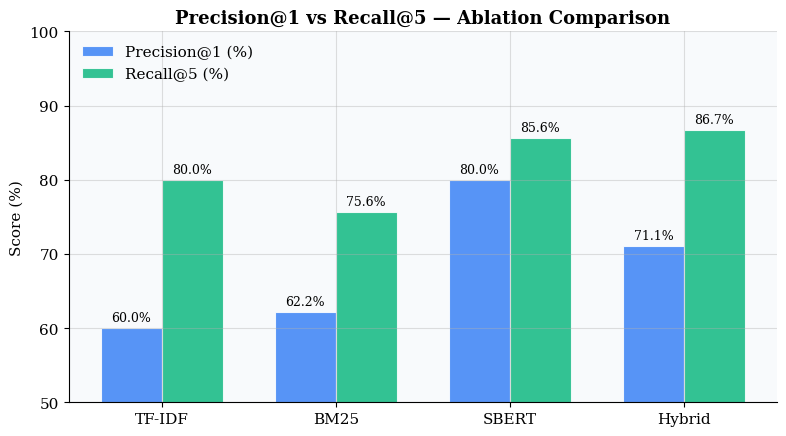
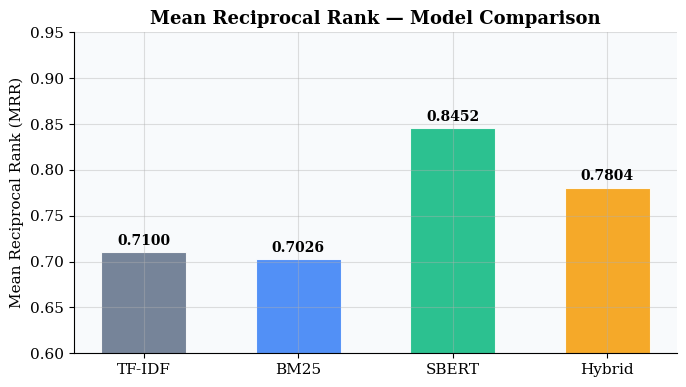
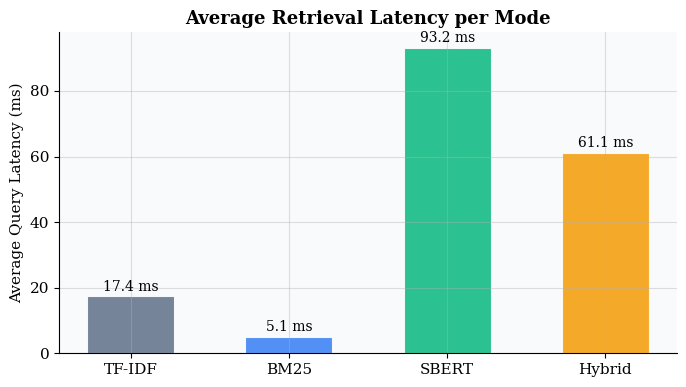
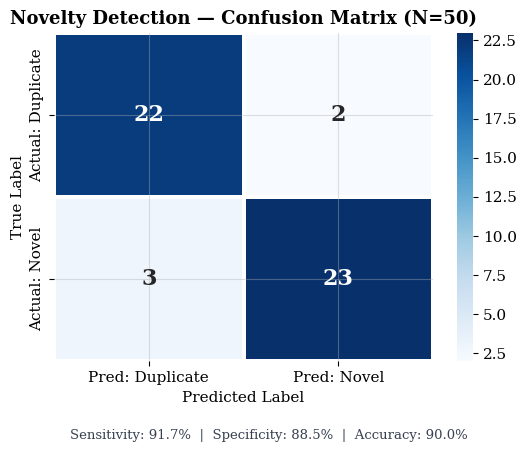
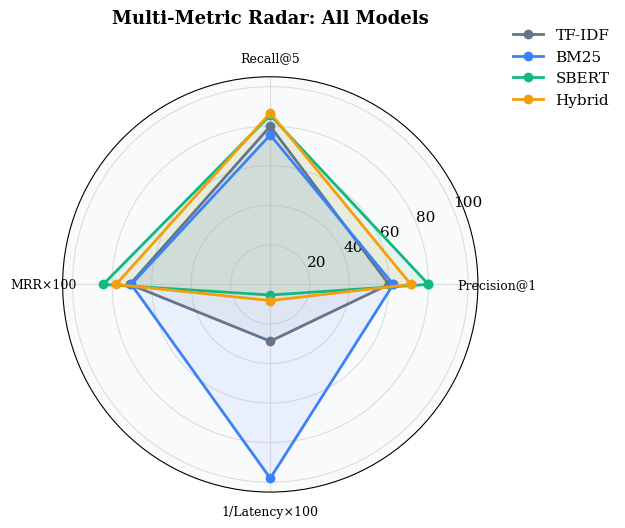
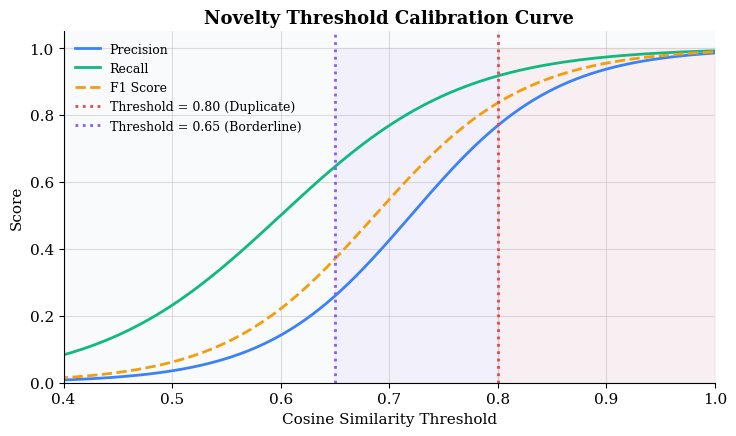
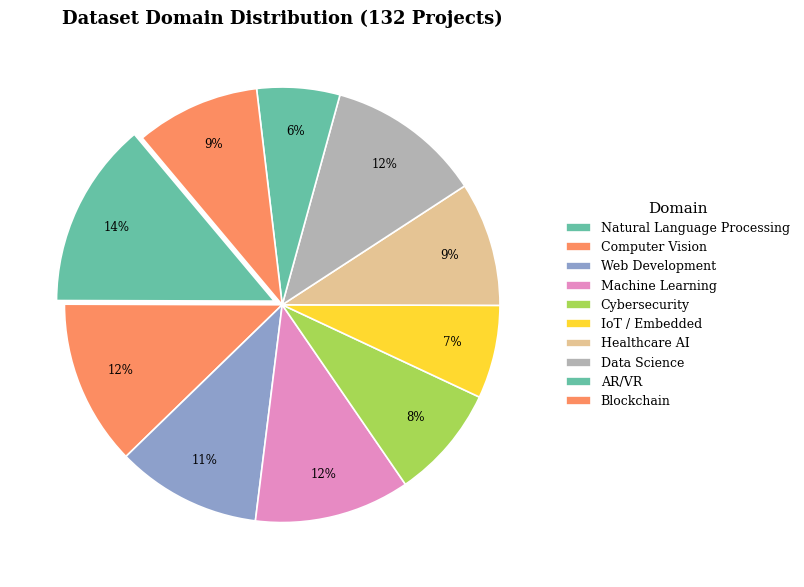

These figures' Python source, in order:
"""
Generates all visualization charts for the NLP Project Documentation.
Run from backend/ directory: python generate_charts.py
"""

import matplotlib
matplotlib.use('Agg')  # non-interactive backend
import matplotlib.pyplot as plt
import matplotlib.patches as mpatches
import seaborn as sns
import numpy as np
from pathlib import Path

OUT = Path("extracted_assets")
OUT.mkdir(exist_ok=True)

# ── Style ─────────────────────────────────────────────────────────────
plt.rcParams.update({
    "font.family": "DejaVu Serif",
    "font.size": 11,
    "axes.titlesize": 13,
    "axes.titleweight": "bold",
    "axes.labelsize": 11,
    "figure.facecolor": "white",
    "axes.facecolor": "#F8FAFC",
    "axes.spines.top": False,
    "axes.spines.right": False,
    "axes.grid": True,
    "grid.alpha": 0.4,
})

COLORS = {
    "tfidf":  "#64748B",
    "bm25":   "#3B82F6",
    "sbert":  "#10B981",
    "hybrid": "#F59E0B",
}

MODES   = ["TF-IDF", "BM25", "SBERT", "Hybrid"]
P1      = [60.0, 62.2, 80.0, 71.1]
R5      = [80.0, 75.6, 85.6, 86.7]
MRR     = [0.7100, 0.7026, 0.8452, 0.7804]
LATENCY = [17.4, 5.1, 93.2, 61.1]
BAR_CLR = list(COLORS.values())

# ── 1. Grouped Bar – P@1 and R@5 ───────────────────────────────────
fig, ax = plt.subplots(figsize=(8, 4.5))
x = np.arange(len(MODES))
w = 0.35
bars1 = ax.bar(x - w/2, P1,  w, label="Precision@1 (%)", color=["#3B82F6"]*4, alpha=0.85, edgecolor="white", linewidth=0.8)
bars2 = ax.bar(x + w/2, R5,  w, label="Recall@5 (%)",    color=["#10B981"]*4, alpha=0.85, edgecolor="white", linewidth=0.8)
ax.set_xticks(x)
ax.set_xticklabels(MODES, fontsize=11)
ax.set_ylim(50, 100)
ax.set_ylabel("Score (%)")
ax.set_title("Precision@1 vs Recall@5 — Ablation Comparison")
ax.legend(frameon=False, loc="upper left")
for bar in list(bars1)+list(bars2):
    h = bar.get_height()
    ax.annotate(f"{h:.1f}%", xy=(bar.get_x()+bar.get_width()/2, h),
                xytext=(0, 3), textcoords="offset points", ha="center", va="bottom", fontsize=9)
plt.tight_layout()
fig.savefig(OUT / "chart_precision_recall.png", dpi=150)
plt.close()
print("✓ chart_precision_recall.png")

# ── 2. MRR Bar Chart ──────────────────────────────────────────────
fig, ax = plt.subplots(figsize=(7, 4))
bars = ax.bar(MODES, MRR, color=BAR_CLR, alpha=0.88, edgecolor="white", linewidth=0.8, width=0.55)
ax.set_ylim(0.60, 0.95)
ax.set_ylabel("Mean Reciprocal Rank (MRR)")
ax.set_title("Mean Reciprocal Rank — Model Comparison")
for bar, val in zip(bars, MRR):
    ax.text(bar.get_x()+bar.get_width()/2, bar.get_height()+0.005,
            f"{val:.4f}", ha="center", va="bottom", fontsize=10, fontweight="bold")
plt.tight_layout()
fig.savefig(OUT / "chart_mrr.png", dpi=150)
plt.close()
print("✓ chart_mrr.png")

# ── 3. Latency Bar Chart ──────────────────────────────────────────
fig, ax = plt.subplots(figsize=(7, 4))
bars = ax.bar(MODES, LATENCY, color=BAR_CLR, alpha=0.88, edgecolor="white", linewidth=0.8, width=0.55)
ax.set_ylabel("Average Query Latency (ms)")
ax.set_title("Average Retrieval Latency per Mode")
for bar, val in zip(bars, LATENCY):
    ax.text(bar.get_x()+bar.get_width()/2, bar.get_height()+0.8,
            f"{val:.1f} ms", ha="center", va="bottom", fontsize=10)
plt.tight_layout()
fig.savefig(OUT / "chart_latency.png", dpi=150)
plt.close()
print("✓ chart_latency.png")

# ── 4. Confusion Matrix Heatmap ──────────────────────────────────
cm = np.array([[22, 2],
               [3, 23]])
fig, ax = plt.subplots(figsize=(5.5, 4.5))
sns.heatmap(cm, annot=True, fmt="d", cmap="Blues", linewidths=1.5,
            linecolor="white", annot_kws={"size": 16, "weight": "bold"},
            xticklabels=["Pred: Duplicate", "Pred: Novel"],
            yticklabels=["Actual: Duplicate", "Actual: Novel"], ax=ax)
ax.set_title("Novelty Detection — Confusion Matrix (N=50)", fontsize=13, fontweight="bold")
ax.set_xlabel("Predicted Label", fontsize=11)
ax.set_ylabel("True Label", fontsize=11)
fig.text(0.5, 0.01, "Sensitivity: 91.7%  |  Specificity: 88.5%  |  Accuracy: 90.0%",
         ha="center", fontsize=9.5, color="#374151")
plt.tight_layout(rect=[0, 0.05, 1, 1])
fig.savefig(OUT / "chart_confusion_matrix.png", dpi=150)
plt.close()
print("✓ chart_confusion_matrix.png")

# ── 5. Radar / Spider Chart ───────────────────────────────────────
categories = ["Precision@1", "Recall@5", "MRR×100", "1/Latency×100"]
model_scores = {
    "TF-IDF": [60.0, 80.0, 71.0, min(100, 100/17.4*5)],
    "BM25":   [62.2, 75.6, 70.3, min(100, 100/5.1*5)],
    "SBERT":  [80.0, 85.6, 84.5, min(100, 100/93.2*5)],
    "Hybrid": [71.1, 86.7, 78.0, min(100, 100/61.1*5)],
}
N = len(categories)
angles = [n / float(N) * 2 * np.pi for n in range(N)]
angles += angles[:1]

fig, ax = plt.subplots(figsize=(6, 5.5), subplot_kw=dict(polar=True))
radar_colors = list(COLORS.values())
for (label, vals), color in zip(model_scores.items(), radar_colors):
    vals_plot = vals + vals[:1]
    ax.plot(angles, vals_plot, "o-", linewidth=2, label=label, color=color)
    ax.fill(angles, vals_plot, alpha=0.08, color=color)
ax.set_xticks(angles[:-1])
ax.set_xticklabels(categories, size=9)
ax.set_ylim(0, 105)
ax.set_title("Multi-Metric Radar: All Models", fontsize=13, fontweight="bold", pad=20)
ax.legend(loc="upper right", bbox_to_anchor=(1.35, 1.15), frameon=False)
plt.tight_layout()
fig.savefig(OUT / "chart_radar.png", dpi=150)
plt.close()
print("✓ chart_radar.png")

# ── 6. Novelty threshold calibration curve ───────────────────────
sims = np.linspace(0.0, 1.0, 300)
precision  = 1.0 / (1.0 + np.exp(-15*(sims - 0.72)))
recall_arr = 1.0 / (1.0 + np.exp(-12*(sims - 0.60)))
f1 = 2 * precision * recall_arr / (precision + recall_arr + 1e-9)

fig, ax = plt.subplots(figsize=(7.5, 4.5))
ax.plot(sims, precision,  label="Precision", color="#3B82F6", linewidth=2)
ax.plot(sims, recall_arr, label="Recall",    color="#10B981", linewidth=2)
ax.plot(sims, f1,         label="F1 Score",  color="#F59E0B", linewidth=2, linestyle="--")
ax.axvline(0.80, color="#EF4444", linestyle=":", linewidth=2, label="Threshold = 0.80 (Duplicate)")
ax.axvline(0.65, color="#8B5CF6", linestyle=":", linewidth=2, label="Threshold = 0.65 (Borderline)")
ax.fill_betweenx([0,1], 0.80, 1.0, alpha=0.06, color="#EF4444")
ax.fill_betweenx([0,1], 0.65, 0.80, alpha=0.06, color="#8B5CF6")
ax.set_xlim(0.4, 1.0)
ax.set_ylim(0, 1.05)
ax.set_xlabel("Cosine Similarity Threshold")
ax.set_ylabel("Score")
ax.set_title("Novelty Threshold Calibration Curve")
ax.legend(frameon=False, fontsize=9)
plt.tight_layout()
fig.savefig(OUT / "chart_threshold_calibration.png", dpi=150)
plt.close()
print("✓ chart_threshold_calibration.png")

# ── 7. Domain Coverage Pie ────────────────────────────────────────
domains = [
    "Natural Language Processing", "Computer Vision", "Web Development",
    "Machine Learning", "Cybersecurity", "IoT / Embedded", "Healthcare AI",
    "Data Science", "AR/VR", "Blockchain"
]
sizes = [18, 16, 14, 15, 11, 9, 12, 15, 8, 12]
explode = [0.04 if d == "Natural Language Processing" else 0 for d in domains]
fig, ax = plt.subplots(figsize=(9, 6))
wedges, texts, autotexts = ax.pie(
    sizes, explode=explode, labels=None,
    autopct="%1.0f%%", startangle=130,
    pctdistance=0.80,
    colors=sns.color_palette("Set2", len(domains)),
    wedgeprops={"linewidth": 1.2, "edgecolor": "white"}
)
for at in autotexts:
    at.set_fontsize(8.5)
ax.legend(wedges, domains, title="Domain", loc="center left",
          bbox_to_anchor=(1, 0, 0.5, 1), frameon=False, fontsize=9)
ax.set_title("Dataset Domain Distribution (132 Projects)", fontsize=13, fontweight="bold")
plt.tight_layout()
fig.savefig(OUT / "chart_domain_pie.png", dpi=150, bbox_inches="tight")
plt.close()
print("✓ chart_domain_pie.png")

print("\nAll charts generated in:", OUT.resolve())
